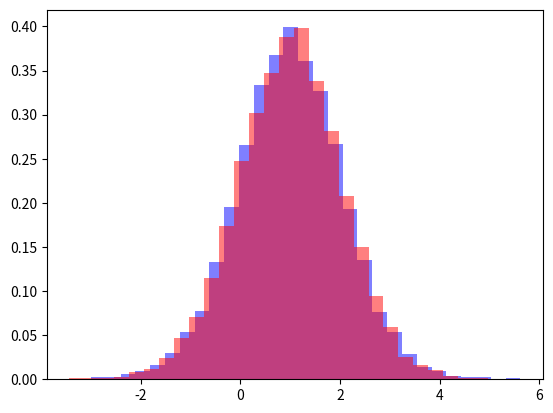

Python code for this plot:
#!/usr/bin/env python3
# -*- coding: utf-8 -*-
"""
Created on Tue Sep 18 13:27:50 2018

[redacted]

Multivariate student's t continuous random variables

"""

import numpy as np
from scipy.stats import gamma, norm, multivariate_normal
from scipy.special import gamma as GammaFun
import matplotlib.pylab as plt


def multivariate_t_rvs(Mean, Sigma, df=np.inf, n=1):
    
    """
    Generate random variables of multivariate t distribution
    
    Inputs:
    -------
    Mean    - array_like
            mean of random variable, length determines dimension of random variable
    Sigma   - array_like
            square array of covariance  matrix
    df      - int or float
            degrees of freedom
    n       - int
            number of observations, return random array will be (n, len(Mean))
    
    Outputs:
    -------
    rvs : ndarray, (n, len(Mean)); each row is a draw of a multivariate t distributed
            random variable
    """
    
    d = Mean.shape[0]
    
    if df == np.inf:
        U = 1.
    else:
        U = np.random.gamma(df/2., 2./df, size=(n,1))     
              
    X = np.random.multivariate_normal(np.zeros(d),Sigma,(n,))
    rvs = Mean + X/np.tile(np.sqrt(U), [1,d])
     
    return rvs




def multivariate_t_rvs_custom_seed(Seed, Mean, CholSigma, df=np.inf):
    
    """
    Generate samples of multivariate t distribution from a custom seed
    
    Inputs:
    -------
    Seed       - array_like
            seed used to generate samples, shape of (n, len(Mean))
    Mean       - array_like
            mean of random variable, length determines dimension of random variable
    CholSigma   - array_like
            square array of cholesky decomposition of covariance  matrix
    df          - int or float
            degrees of freedom

    Outputs:
    --------
    rvs         - ndarray, (n, len(m))
            each row is an independent draw of a multivariate t distributed
            random variable
    """
    
    d = Mean.shape[0]
    
    if df == np.inf:
        U = 1.
    else:
        U = gamma.ppf([Seed[:,0]], df/2., scale=2./df).T
       
        
    X = np.dot(CholSigma, norm.ppf(Seed[:,1:], loc=0., scale=1).T).T   
    rvs = Mean + X/np.tile(np.sqrt(U), [1,d])
     
    return rvs





def multivariate_t_pdf(X, Mean, Sigma, df=np.inf):

    """
    Computes multivariate t-student density
    
    Inputs:
    ------    
    X           - array_like
            d-dimensional evaluation point
    mu          - array_like
            d-dimensional mean value
    Sigma       - array_like
            square array (dxd) scale matrix
    df          - int or float
            degrees of freedom
    d           - int
            dimension        
        
    Outputs:
    --------    
    the density of the given evaluation point

    """   
    
    d = Mean.shape[0]
    
    if df == np.inf:
        vals = multivariate_normal.pdf(X, Mean, Sigma)
    else: 
        Num1 = GammaFun((df+d)/2.)
        Denom = GammaFun(df/2.)*df**(d/2.)*np.pi**(d/2.)*np.linalg.det(Sigma)**(1./2)
        if len(X.shape)>1:
            Num2 = (1. + 1./df * np.dot( np.dot( (X-Mean), np.linalg.inv(Sigma)), \
                                        (X-Mean).T).diagonal(0))**(-(df+d)/2.)     
        else:    
            Num2 = (1. + 1./df * np.dot( np.dot( (X-Mean), np.linalg.inv(Sigma)), \
                                        (X-Mean)))**(-(df+d)/2.)   
            
        vals = Num1 * Num2 / Denom 

    return vals


def multivariate_t_LogPdf(X, Mean, Sigma, df=np.inf):
    
    """
    Computes Logarithm of multivariate t-student density
    
    Inputs:
    ------    
    X           - array_like
            d-dimensional evaluation point
    mu          - array_like
            d-dimensional mean value
    Sigma       - array_like
            square array (dxd) scale matrix
    df          - int or float
            degrees of freedom
    d           - int
            dimension        
        
    Outputs:
    --------    
    the log-density of the given evaluation point

    """ 
    
    d = Mean.shape[0]
    
    if df == np.inf:
        vals = np.log(multivariate_normal.pdf(X, Mean, Sigma))
        
    else: 
        Term1 = np.log(GammaFun((df+d)/2.)) 
        Term2 = - np.log(GammaFun(df/2.)*df**(d/2.)*np.pi**(d/2.)*np.linalg.det(Sigma)**(1./2))
        if len(X.shape)>1:
            Term3 = -(df+d)/2. * np.log((1. + 1./df * np.dot( np.dot( (X-Mean), np.linalg.inv(Sigma)), \
                                        (X-Mean).T).diagonal(0)))
        else:
            Term3 = -(df+d)/2. * np.log((1. + 1./df * np.dot( np.dot( (X-Mean), np.linalg.inv(Sigma)), \
                                        (X-Mean))))
            
        vals = Term1+Term2+Term3

    return vals



if __name__ == '__main__':

    # Parameters
    n = int(1e4)
    Mean = np.array([1,2])
    Sigma = np.array([[1.,0.3],[0.3,3.]])
    df=20
    
    # Generate random variables
    X = multivariate_t_rvs(Mean, Sigma, df=df, n=n)
    print ('Mean = ', np.mean(X, axis=0))
    print ('Covariance = ', np.cov(X.T))
    
    # Compare to variates generated by custom seed
    CholSigma = np.linalg.cholesky(Sigma)
    #np.random.seed(0)    
    Seed = np.random.uniform(0,1,size=(n, len(Mean)+1))
    Y = multivariate_t_rvs_custom_seed(Seed, Mean, CholSigma, df=df)
    print ('Mean = ', np.mean(Y, axis=0))
    print ('Covariance = ', np.cov(Y.T))   
    
    # Plots histgrams of both
    plt.hist(X[:,0], bins=30, density=True, lw=2, alpha = 0.5, color= 'b')
    plt.hist(Y[:,0], bins=30, density=True, lw=2, alpha = 0.5, color= 'r')
    plt.rcParams["patch.force_edgecolor"] = True    
    plt.show()
